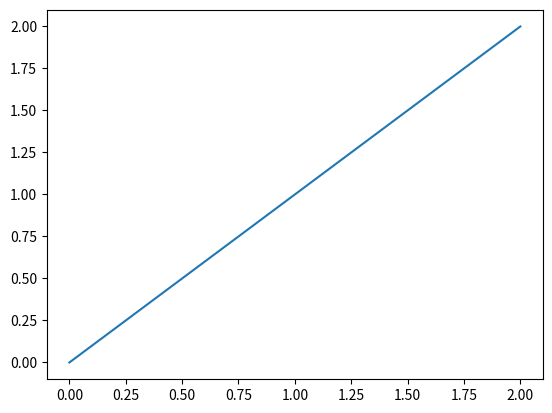

Python code for this plot:
#!/usr/bin/env python

import matplotlib.pyplot as plt
import numpy as np

fig = plt.figure()
x = np.linspace(0,2,2)
plt.plot(x, x)
plt.show()